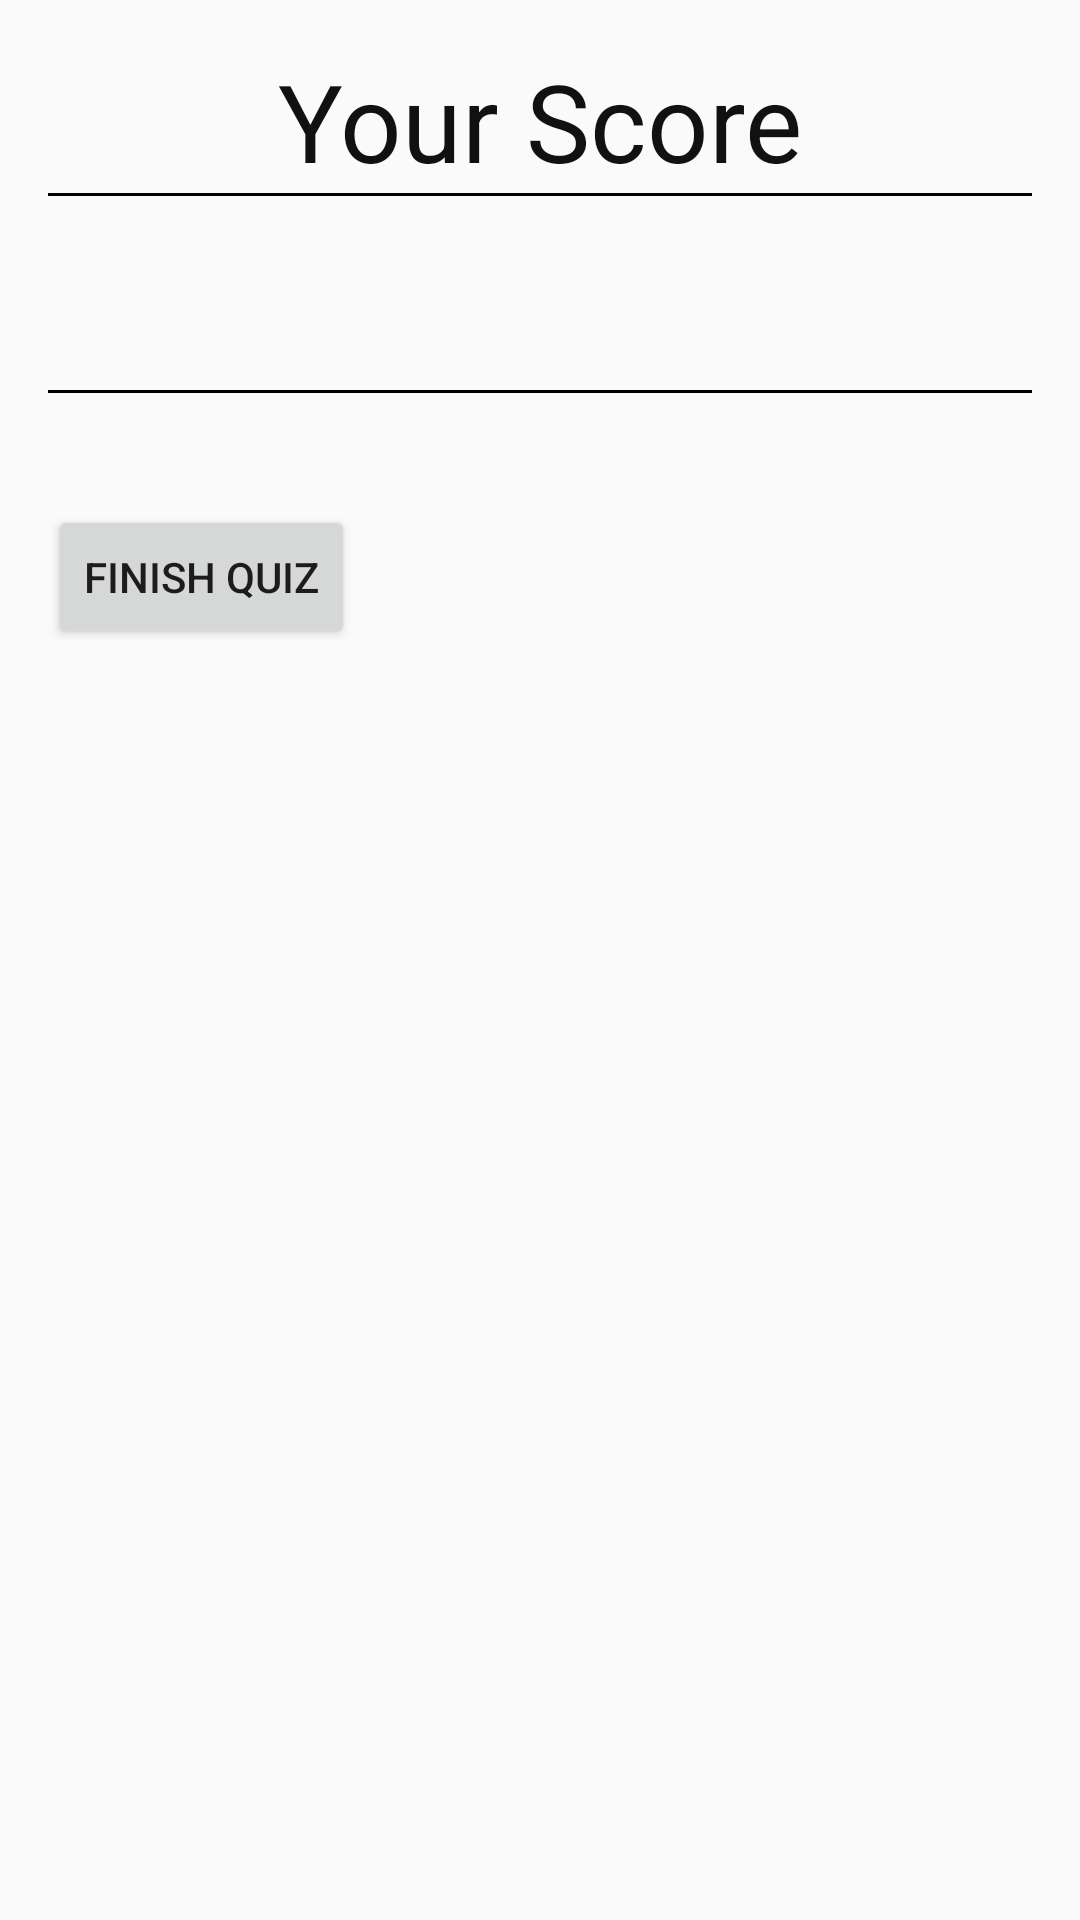

This screen was rendered from an Android layout file. Write that file and the resources it references.
<!-- AndroidManifest.xml: application theme AppTheme -->
<!-- res/layout/activity_result.xml -->
<?xml version="1.0" encoding="utf-8"?>
<LinearLayout xmlns:android="http://schemas.android.com/apk/res/android"
    xmlns:tools="http://schemas.android.com/tools"
    android:layout_width="match_parent"
    android:layout_height="match_parent"
    android:paddingBottom="@dimen/activity_vertical_margin"
    android:paddingLeft="@dimen/activity_horizontal_margin"
    android:paddingRight="@dimen/activity_horizontal_margin"
    android:paddingTop="@dimen/activity_vertical_margin"
    android:orientation="vertical"
    tools:context="com.gfc.iit.ResultActivity">

    <TextView
        android:layout_width="wrap_content"
        android:layout_height="wrap_content"
        android:layout_gravity="center_horizontal"
        android:text="Your Score"
        android:textSize="36dp"
        android:textColor="#111"/>
    <View
        android:layout_width="match_parent"
        android:layout_height="1dp"
        android:background="#000"></View>
    <LinearLayout
        android:layout_width="wrap_content"
        android:layout_height="wrap_content"
        android:orientation="vertical">
        <TextView
            android:id="@+id/total_questions"
            android:layout_width="match_parent"
            android:layout_height="wrap_content"
            android:layout_gravity="center_horizontal"
            android:textSize="24dp"/>
        <TextView
            android:id="@+id/correct_answered"
            android:layout_width="match_parent"
            android:layout_height="wrap_content"
            android:layout_gravity="center_horizontal"
            android:textSize="24dp"/>
        <View
            android:layout_width="match_parent"
            android:layout_height="1dp"
            android:background="#000"></View>
        <TextView
            android:id="@+id/score"
            android:layout_width="match_parent"
            android:layout_height="wrap_content"
            android:layout_gravity="center_horizontal"
            android:textSize="28dp"/>
    </LinearLayout>


    <Button
        android:id="@+id/finish_quiz"
        android:layout_width="wrap_content"
        android:layout_height="wrap_content"
        android:text="Finish Quiz"/>

</LinearLayout>
<!-- resources referenced by this layout -->
<resources>
  <dimen name="activity_horizontal_margin">16dp</dimen>
  <dimen name="activity_vertical_margin">16dp</dimen>
  <style name="AppTheme" parent="Theme.AppCompat.Light.DarkActionBar">
          
          <item name="colorPrimary">@color/colorPrimary</item>
          <item name="colorPrimaryDark">@color/colorPrimaryDark</item>
          <item name="colorAccent">@color/floatingActionBar</item>
      </style>
  <color name="colorPrimary">#3F51B5</color>
  <color name="colorPrimaryDark">#303F9F</color>
  <color name="floatingActionBar">#F0F0F0</color>
</resources>
